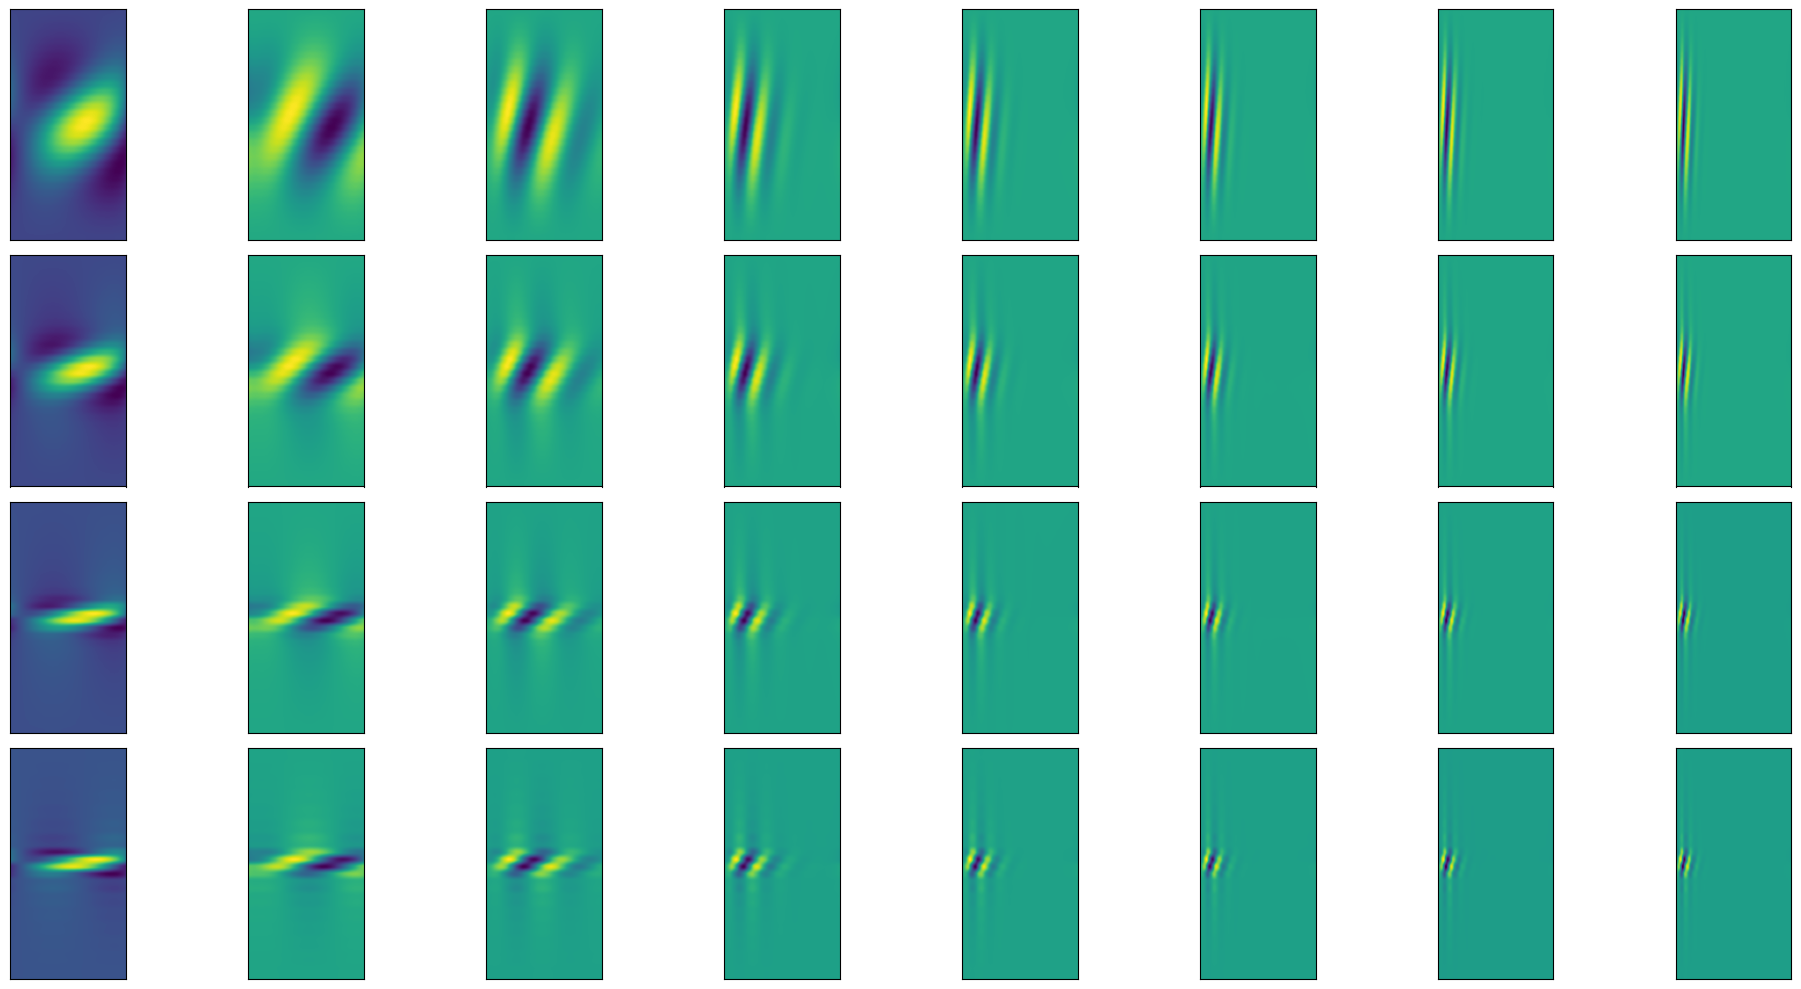

Here is the Python script that generated this plot:
import numpy as np
from math import ceil
from scipy.signal import hilbert
import matplotlib.pyplot as plt

class STRF_mod:
    def __init__(self, t, f, omega_t_list, omega_f_list, gamma_order=3, gamma_bandwidth=0.5):
        self.t = t
        self.f = f
        self.omega_t_list = omega_t_list    # rate
        self.omega_f_list = omega_f_list    # scale
        self.gamma_order = gamma_order
        self.gamma_bandwidth = gamma_bandwidth

    def pair_STRF(self, omega_t, omega_f):
        ot = omega_t * self.t
        of = omega_f * self.f

        ht = omega_t * ot ** (self.gamma_order - 1) * np.exp(-2 * np.pi * self.gamma_bandwidth * ot) * np.sin(2 * np.pi * ot)
        hf = omega_f * np.exp(-(2 * np.pi * of) ** 2 / 2) * np.cos(2 * np.pi * of)

        ht_a = hilbert(ht)
        hf_a = hilbert(hf)

        self.strf_u = ht_a.reshape(1, len(t)) * hf_a.reshape(len(f), 1)
        self.strf_d = np.conj(ht_a).reshape(1, len(t)) * hf_a.reshape(len(f), 1)

        return [self.strf_u.real, self.strf_d.real]

    def pair_STRF_plot(self):
        fig, ax = plt.subplots(1, 2)
        ax[0].imshow(self.strf_u.real, extent=[self.t[0], self.t[-1], self.f[0], self.f[-1]], cmap='viridis')
        f_label = ['0 oct']
        f_ticks = [-0]
        for f_idx in range(1, oct + 1):
            f_label = [f'{-f_idx} oct'] + f_label + [f'{f_idx} oct']
            f_ticks = [-f_idx] + f_ticks + [f_idx]
        ax[0].set_yticks(f_ticks, f_label)
        ax[0].set_ylabel('Frequency')
        ax[0].set_title('Upward STRF')
        t_label = []
        t_ticks = []
        for t_idx in np.arange(0, tau_max + 0.5, 0.5):
            t_label.append(t_idx)
            t_ticks.append(t_idx)
        ax[0].set_xticks(t_ticks, t_label)
        ax[0].set_xlabel('Time (sec)')
        ax[1].imshow(self.strf_d.real, extent=[self.t[0], self.t[-1], self.f[0], self.f[-1]], cmap='viridis')
        f_label = ['0 oct']
        f_ticks = [-0]
        for f_idx in range(1, oct + 1):
            f_label = [f'{-f_idx} oct'] + f_label + [f'{f_idx} oct']
            f_ticks = [-f_idx] + f_ticks + [f_idx]
        ax[1].set_yticks(f_ticks, f_label)
        ax[1].set_ylabel('Frequency')
        ax[1].set_title('Downward STRF')
        t_label = []
        t_ticks = []
        for t_idx in np.arange(0, tau_max + 0.5, 0.5):
            t_label.append(t_idx)
            t_ticks.append(t_idx)
        ax[1].set_xticks(t_ticks, t_label)
        ax[1].set_xlabel('Time (sec)')
        plt.show()

    def multi_STRF(self, upward=True):
        STRF_num = len(self.omega_f_list) * len(self.omega_t_list)
        for tt, omega_t in enumerate(self.omega_t_list):
            for ff, omega_f in enumerate(self.omega_f_list):
                strf_u, strf_d = self.pair_STRF(omega_t, omega_f)
                if upward:
                    if (tt == 0 and ff == 0):
                        self.strf_tot = strf_u.reshape(-1, strf_u.shape[0], strf_u.shape[1])
                    else:
                        self.strf_tot = np.concatenate([self.strf_tot, strf_u.reshape(-1, strf_u.shape[0], strf_u.shape[1])], axis=0)
                else:
                    if (tt == 0 and ff == 0):
                        self.strf_tot = strf_d.reshape(-1, strf_u.shape[0], strf_u.shape[1])
                    else:
                        self.strf_tot = np.concatenate([self.strf_tot, strf_d.reshape(-1, strf_d.shape[0], strf_d.shape[1])], axis=0)

        return self.strf_tot

    def multi_STRF_plot(self):
        fig, ax = plt.subplots(len(omega_f_list), len(omega_t_list), figsize=(20, 10))
        for tt, omega_t in enumerate(self.omega_t_list):
            for ff, omega_f in enumerate(self.omega_f_list):
                print(tt, ff)
                idx = tt * len(self.omega_f_list) + ff
                print(idx)
                ax[ff, tt].imshow(self.strf_tot[idx], extent=[self.t[0], self.t[-1], self.f[0], self.f[-1]])
                ax[ff, tt].set_yticks([],[])
                ax[ff, tt].set_xticks([],[])
        fig.tight_layout()
        plt.show()

if __name__ == '__main__':
    # Spectrogram specification
    hop_length = 256
    sr = 25600
    tau_max = 1          # in second
    mel_bins = 128
    t = np.linspace(0, tau_max, ceil(tau_max * sr / hop_length))
    # t_c = t[ceil(tau_max * sr / hop_length / 2)]
    oct = 1
    bin_per_oct = 16 # 128 bin for 8 oct
    f = np.linspace(-oct, oct, 2 * oct * bin_per_oct)
    print(f)
    # f = np.arange(mel_bins)
    # f_c = f[ceil(mel_bins / 2)]

    omega_t_list = [0.5, 1, 2, 4, 6, 8, 10, 12]     # Hz
    omega_f_list = [0.5, 1, 2, 4]     # cyc/oct
    STRF_mod = STRF_mod(t=t, f=f, omega_t_list=omega_t_list, omega_f_list=omega_f_list)
    # strf1, strf2 = STRF_mod.pair_STRF()
    # STRF_mod.pair_STRF_plot()
    STRF_mod.multi_STRF()
    STRF_mod.multi_STRF_plot()

